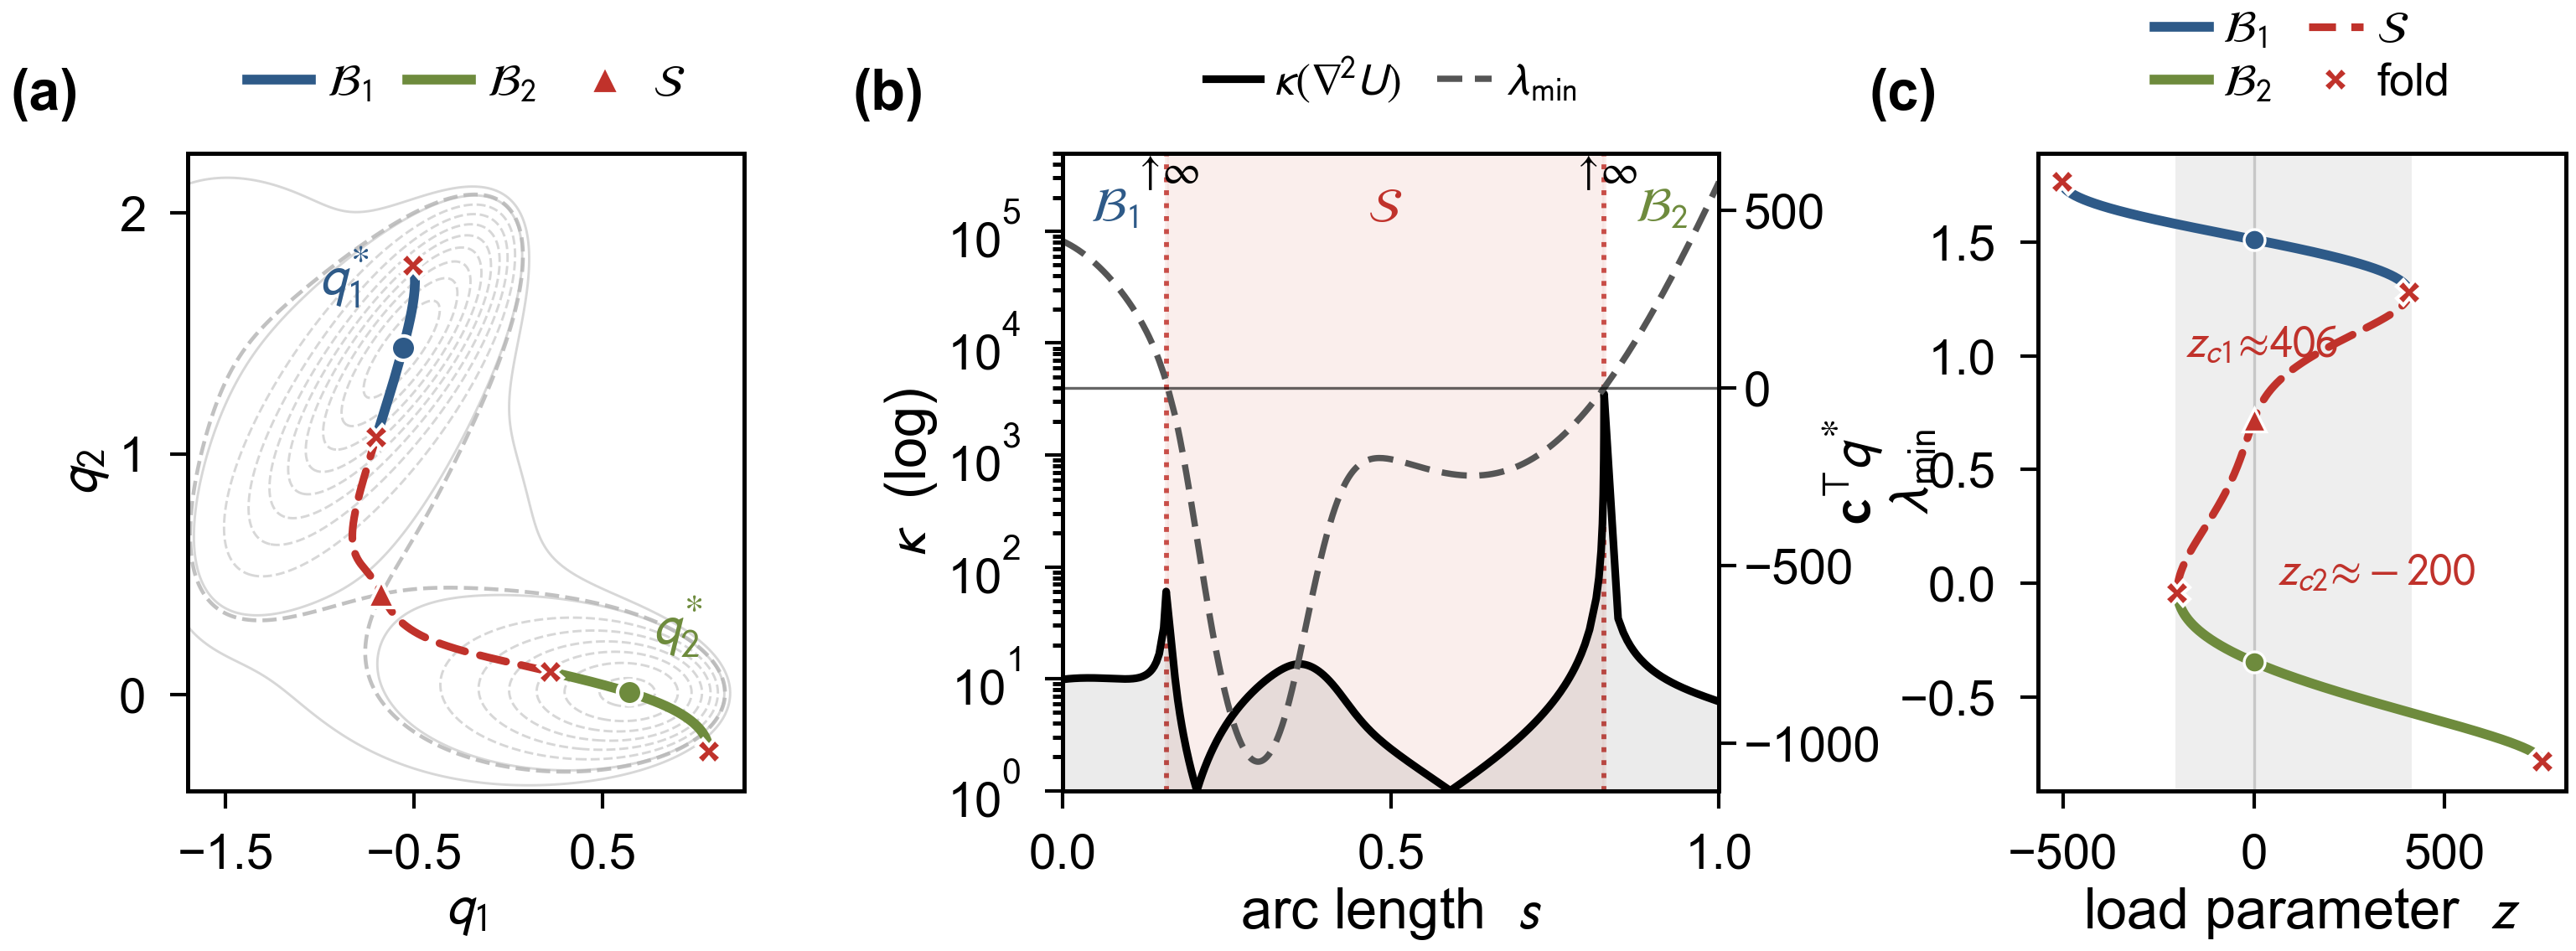

This figure's Python source:
"""
Science-style figure (single submitted figure, width = 5.5 inch).

Style choices:
  - Font: Arial (or Liberation Sans, the metric-compatible substitute), 8pt
  - Math rendered with matplotlib mathtext using Helvetica/sans serif glyphs
    so that math letters match body font (DejaVu Sans fallback for symbols
    Liberation Sans does not provide).
  - Single-figure width 5.5 in, three horizontal panels.
  - Color palette (Science-friendly, colorblind-safe-ish):
        branch 1 (B1) : steel blue       #2E5A88
        branch 2 (B2) : olive             #6E8B3D     (NOT red)
        saddle / unstable (S) : red       #C0322B
        gridlines / contours : light gray #B7B7B7
  - All labels placed in axis-external or guaranteed-empty regions to
    prevent occlusion of data.
"""
import numpy as np
import matplotlib as mpl
import matplotlib.pyplot as plt

# ============================== STYLE ==============================
mpl.rcParams.update({
    'font.family': 'sans-serif',
    'font.sans-serif': ['Arial', 'Liberation Sans', 'Helvetica',
                         'DejaVu Sans'],
    'font.size': 8,
    # Use mathtext rendered with stixsans so math symbols align with sans body
    'mathtext.fontset': 'stixsans',
    'mathtext.default': 'it',
    'axes.titlesize': 8,
    'axes.labelsize': 8,
    'xtick.labelsize': 7,
    'ytick.labelsize': 7,
    'legend.fontsize': 7,
    'axes.linewidth': 0.6,
    'xtick.major.width': 0.5,
    'ytick.major.width': 0.5,
    'xtick.major.size': 2.5,
    'ytick.major.size': 2.5,
    'xtick.minor.size': 1.5,
    'ytick.minor.size': 1.5,
    'lines.linewidth': 1.2,
    'patch.linewidth': 0.6,
    'pdf.fonttype': 42,    # embed TrueType (editable in Illustrator)
    'ps.fonttype':  42,
})

# ============================== MODEL ==============================
A_  = np.array([-200.0, 0.0, -170.0, 15.0])
a_  = np.array([-1.0, -1.0, -6.5, 0.7])
b_  = np.array([0.0, 0.0, 11.0, 0.6])
c_  = np.array([-10.0, -10.0, -6.5, 0.7])
x0_ = np.array([1.0, 0.0, -0.5, -1.0])
y0_ = np.array([0.0, 0.5, 1.5, 1.0])

def U_scalar(q):
    q1, q2 = q
    r = 0.0
    for i in range(4):
        r += A_[i]*np.exp(a_[i]*(q1-x0_[i])**2 + b_[i]*(q1-x0_[i])*(q2-y0_[i])
                          + c_[i]*(q2-y0_[i])**2)
    return r

def U_grid(Xg, Yg):
    r = np.zeros_like(Xg)
    for i in range(4):
        r += A_[i]*np.exp(a_[i]*(Xg-x0_[i])**2 + b_[i]*(Xg-x0_[i])*(Yg-y0_[i])
                          + c_[i]*(Yg-y0_[i])**2)
    return r

def gradU(q):
    q1, q2 = q
    g = np.zeros(2)
    for i in range(4):
        dx = q1 - x0_[i]; dy = q2 - y0_[i]
        phi = A_[i] * np.exp(a_[i]*dx*dx + b_[i]*dx*dy + c_[i]*dy*dy)
        g[0] += phi * (2*a_[i]*dx + b_[i]*dy)
        g[1] += phi * (2*c_[i]*dy + b_[i]*dx)
    return g

def hessU(q):
    q1, q2 = q
    H = np.zeros((2, 2))
    for i in range(4):
        dx = q1 - x0_[i]; dy = q2 - y0_[i]
        phi = A_[i] * np.exp(a_[i]*dx*dx + b_[i]*dx*dy + c_[i]*dy*dy)
        ex = 2*a_[i]*dx + b_[i]*dy
        ey = 2*c_[i]*dy + b_[i]*dx
        H[0, 0] += phi * (ex*ex + 2*a_[i])
        H[1, 1] += phi * (ey*ey + 2*c_[i])
        H[0, 1] += phi * (ex*ey + b_[i])
    H[1, 0] = H[0, 1]
    return H

minima_init = [np.array([-0.558, 1.442]), np.array([0.641, 0.009])]
saddle      = np.array([-0.673, 0.417])

H_sad = hessU(saddle)
eig_sad, V_sad = np.linalg.eigh(H_sad)
c_vec = V_sad[:, np.argmin(eig_sad)]   # unstable mode at saddle

# ====================== ARCLENGTH CONTINUATION ======================
def trace_branch_general(q_start, direction_sign, ds=1.5, max_steps=4000,
                          min_abs_lam=0.05):
    """Trace any critical-point branch (stable or unstable). Stops at
    Morse-index change, near-degenerate critical point, or repeated
    corrector failure."""
    q = q_start.copy(); z = 0.0
    pts = []
    H = hessU(q); eigs = np.linalg.eigvalsh(H)
    pts.append((z, q[0], q[1], eigs[0], eigs[1]))
    n_neg_init = int((eigs < 0).sum())
    prev_t = None; cur_ds = ds; ds_min = 1e-3
    for step in range(max_steps):
        H = hessU(q)
        try:
            v = -np.linalg.solve(H, c_vec)
        except np.linalg.LinAlgError:
            break
        t_q = v; t_z = 1.0
        norm = np.sqrt(t_q @ t_q + t_z * t_z)
        t_q /= norm; t_z /= norm
        if step == 0:
            t_q *= direction_sign; t_z *= direction_sign
        else:
            if t_q @ prev_t[0] + t_z * prev_t[1] < 0:
                t_q = -t_q; t_z = -t_z
        prev_t = (t_q, t_z)
        q_pred = q + cur_ds * t_q; z_pred = z + cur_ds * t_z
        q_n = q_pred.copy(); z_n = z_pred
        ok = False
        for _ in range(60):
            F = gradU(q_n) + z_n * c_vec
            N = (q_n - q_pred) @ t_q + (z_n - z_pred) * t_z
            res = np.concatenate([F, [N]])
            if np.linalg.norm(res) < 1e-9:
                ok = True; break
            Hn = hessU(q_n)
            J = np.zeros((3, 3))
            J[:2, :2] = Hn; J[:2, 2] = c_vec
            J[2,  :2] = t_q; J[2, 2] = t_z
            try:
                delta = np.linalg.solve(J, -res)
            except np.linalg.LinAlgError:
                break
            q_n += delta[:2]; z_n += delta[2]
        if not ok:
            cur_ds *= 0.5
            if cur_ds < ds_min: break
            continue
        H_new = hessU(q_n); eigs_new = np.linalg.eigvalsh(H_new)
        if int((eigs_new < 0).sum()) != n_neg_init:
            break
        ms = min(abs(eigs_new[0]), abs(eigs_new[1]))
        if ms < min_abs_lam:
            pts.append((z_n, q_n[0], q_n[1], eigs_new[0], eigs_new[1]))
            break
        q = q_n; z = z_n
        pts.append((z, q[0], q[1], eigs_new[0], eigs_new[1]))
        if ms < 3.0:    cur_ds = max(cur_ds * 0.4, ds_min)
        elif ms < 15.0: cur_ds = max(cur_ds * 0.7, ds_min)
        else:           cur_ds = min(cur_ds * 1.05, ds)
    return np.array(pts)


def trace_branch_arclen(q_start, direction_sign, ds=2.0, max_steps=4000,
                          lam_floor=0.05, lam_alert=20.0):
    """Stable (PD) branch only. Detects fold by lam_min approaching 0
    and rebounding (which means we've crossed onto the unstable branch)."""
    q = q_start.copy(); z = 0.0
    pts = []
    H = hessU(q); eigs = np.linalg.eigvalsh(H)
    pts.append((z, q[0], q[1], eigs[0], eigs[1]))
    prev_tangent = None; cur_ds = ds; ds_min = 1e-3
    last_lam_min = eigs.min(); seen_alert = False
    for step in range(max_steps):
        H = hessU(q)
        try:
            v = -np.linalg.solve(H, c_vec)
        except np.linalg.LinAlgError:
            break
        t_q = v; t_z = 1.0
        norm = np.sqrt(t_q @ t_q + t_z * t_z)
        t_q /= norm; t_z /= norm
        if step == 0:
            t_q *= direction_sign; t_z *= direction_sign
        else:
            if t_q @ prev_tangent[0] + t_z * prev_tangent[1] < 0:
                t_q = -t_q; t_z = -t_z
        prev_tangent = (t_q, t_z)
        q_pred = q + cur_ds * t_q; z_pred = z + cur_ds * t_z
        q_n = q_pred.copy(); z_n = z_pred
        ok = False
        for _ in range(60):
            F = gradU(q_n) + z_n * c_vec
            N = (q_n - q_pred) @ t_q + (z_n - z_pred) * t_z
            res = np.concatenate([F, [N]])
            if np.linalg.norm(res) < 1e-9:
                ok = True; break
            Hn = hessU(q_n)
            J = np.zeros((3, 3))
            J[:2, :2] = Hn; J[:2, 2] = c_vec
            J[2,  :2] = t_q; J[2, 2] = t_z
            try:
                delta = np.linalg.solve(J, -res)
            except np.linalg.LinAlgError:
                break
            q_n += delta[:2]; z_n += delta[2]
        if not ok:
            cur_ds *= 0.5
            if cur_ds < ds_min: break
            continue
        H_new = hessU(q_n); eigs_new = np.linalg.eigvalsh(H_new)
        lm = eigs_new.min()
        if seen_alert and lm > last_lam_min * 1.05: break
        if lm < lam_alert: seen_alert = True
        q = q_n; z = z_n; last_lam_min = lm
        pts.append((z, q[0], q[1], eigs_new[0], eigs_new[1]))
        if lm < lam_floor: break
        if lm < 3.0:    cur_ds = max(cur_ds * 0.4, ds_min)
        elif lm < 15.0: cur_ds = max(cur_ds * 0.7, ds_min)
        else:           cur_ds = min(cur_ds * 1.05, ds)
    return np.array(pts)


B1_pos_arc = trace_branch_arclen(minima_init[0], +1)
B1_neg_arc = trace_branch_arclen(minima_init[0], -1)
B2_pos_arc = trace_branch_arclen(minima_init[1], +1)
B2_neg_arc = trace_branch_arclen(minima_init[1], -1)
S_pos_arc  = trace_branch_general(saddle, +1, ds=1.5)
S_neg_arc  = trace_branch_general(saddle, -1, ds=1.5)

def assemble(pos_arr, neg_arr):
    if len(pos_arr) and len(neg_arr):
        return np.vstack([neg_arr[::-1], pos_arr[1:]])
    if len(pos_arr): return pos_arr
    return neg_arr[::-1]

B1 = assemble(B1_pos_arc, B1_neg_arc)
B2 = assemble(B2_pos_arc, B2_neg_arc)
S_branch = assemble(S_pos_arc, S_neg_arc)

B1_left  = B1[0];  B1_right = B1[-1]
B2_left  = B2[0];  B2_right = B2[-1]

# Path along the critical-point manifold: B1 (z=0 -> fold1) -> S (fold1->fold2) -> B2 (fold2 -> z=0)
P1   = B1_pos_arc.copy()
P_S  = np.vstack([S_pos_arc[::-1], S_neg_arc[1:]])
P2   = B2_neg_arc[::-1].copy()
path_q   = np.vstack([P1[:, 1:3], P_S[1:, 1:3], P2[1:, 1:3]])
path_lam = np.vstack([P1[:, 3:5], P_S[1:, 3:5], P2[1:, 3:5]])
path_z   = np.concatenate([P1[:, 0], P_S[1:, 0], P2[1:, 0]])
n_path   = len(path_q)
idx_fold1 = len(P1) - 1
idx_fold2 = len(P1) + len(P_S) - 2
arc_raw = np.zeros(n_path)
for i in range(1, n_path):
    arc_raw[i] = arc_raw[i-1] + np.linalg.norm(path_q[i] - path_q[i-1])
arc = arc_raw / arc_raw[-1]
s_fold1 = arc[idx_fold1]
s_fold2 = arc[idx_fold2]

lam_min_path = path_lam[:, 0]
lam_max_path = path_lam[:, 1]
sigma_min_path = np.minimum(np.abs(lam_min_path), np.abs(lam_max_path))
kappa_path  = (np.maximum(np.abs(lam_min_path), np.abs(lam_max_path))
               / np.maximum(sigma_min_path, 1e-6))

# ============================== COLORS ==============================
C_B1     = '#2E5A88'   # steel blue (stable)
C_B2     = '#6E8B3D'   # olive green (stable, NOT red)
C_S      = '#C0322B'   # red — reserved for unstable / fold
C_GRID   = '#B7B7B7'
C_TEXT   = '#1a1a1a'
C_B1_BG  = '#DCE5EE'
C_B2_BG  = '#E5EAD8'
C_S_BG   = '#F4DAD7'

# ============================== FIGURE ==============================
# Width: 5.5 in (Science fits between 1- and 2-column).
# Height tuned for 3 horizontal panels with room for axis labels & captions.
fig = plt.figure(figsize=(5.5, 2.15))
gs = fig.add_gridspec(1, 3,
                       width_ratios=[1.0, 1.18, 0.95],
                       wspace=0.55,
                       left=0.085, right=0.945, top=0.78, bottom=0.19)

# ---------------- Panel (a) ----------------
ax = fig.add_subplot(gs[0, 0])

xx = np.linspace(-1.7, 1.2, 300)
yy = np.linspace(-0.4, 2.2, 300)
Xg, Yg = np.meshgrid(xx, yy)
Z = U_grid(Xg, Yg)
Zc = np.clip(Z, -150, 50)
ax.contour(Xg, Yg, Zc, levels=np.linspace(-150, 50, 12),
           colors=C_GRID, linewidths=0.35, alpha=0.55, zorder=1)
sep_level = U_scalar(saddle)
ax.contour(Xg, Yg, Z, levels=[sep_level], colors=C_GRID,
           linewidths=0.55, alpha=0.85, zorder=1.5, linestyles='dashed')

# Branches
ax.plot(B1[:, 1], B1[:, 2], '-', color=C_B1, lw=1.4, zorder=5,
    solid_capstyle='round')
ax.plot(B2[:, 1], B2[:, 2], '-', color=C_B2, lw=1.4, zorder=5,
    solid_capstyle='round')
ax.plot(S_branch[:, 1], S_branch[:, 2], linestyle=(0, (3.5, 2)),
    color=C_S, lw=1.1, zorder=4, dash_capstyle='round')

legend_handles_a = [
    plt.Line2D([0], [0], color=C_B1, lw=1.4, label=r'$\mathcal{B}_1$'),
    plt.Line2D([0], [0], color=C_B2, lw=1.4, label=r'$\mathcal{B}_2$'),
    plt.Line2D([0], [0], marker='^', color=C_S, lw=0,
           markersize=4.0, markeredgecolor='white',
           markeredgewidth=0.5, label=r'$\mathcal{S}$'),
]
ax.legend(handles=legend_handles_a,
      loc='lower center',
      bbox_to_anchor=(0.5, 1.04),
      ncol=3, fontsize=6.5, frameon=False,
      handlelength=1.4, handletextpad=0.35,
      columnspacing=0.8, borderpad=0.0)

# z=0 markers (the original minima, the saddle)
ax.plot(minima_init[0][0], minima_init[0][1], 'o', color=C_B1,
        markersize=3.5, markeredgecolor='white', markeredgewidth=0.5,
        zorder=10)
ax.plot(minima_init[1][0], minima_init[1][1], 'o', color=C_B2,
        markersize=3.5, markeredgecolor='white', markeredgewidth=0.5,
        zorder=10)
ax.plot(saddle[0], saddle[1], '^', color=C_S, markersize=3.8,
        markeredgecolor='white', markeredgewidth=0.5, zorder=10)

# Fold endpoints
for end in [B1_left, B1_right]:
    ax.plot(end[1], end[2], 'X', color=C_S, markersize=3.5,
            markeredgecolor='white', markeredgewidth=0.5, zorder=11)
for end in [B2_left, B2_right]:
    ax.plot(end[1], end[2], 'X', color=C_S, markersize=3.5,
            markeredgecolor='white', markeredgewidth=0.5, zorder=11)

# In-axes labels — placed in known empty regions
ax.text(minima_init[0][0] - 0.18, minima_init[0][1] + 0.22,
        r'$q_1^{*}$', fontsize=8, color=C_B1, ha='right')
ax.text(minima_init[1][0] + 0.12, minima_init[1][1] + 0.20,
        r'$q_2^{*}$', fontsize=8, color=C_B2)

ax.set_xlim(-1.7, 1.25); ax.set_ylim(-0.4, 2.25)
ax.set_xlabel(r'$q_1$', labelpad=1)
ax.set_ylabel(r'$q_2$', labelpad=1)
ax.set_xticks([-1.5, -0.5, 0.5])
ax.set_yticks([0, 1, 2])
# Panel-letter label, placed outside data area in the upper-left
ax.text(-0.32, 1.05, '(a)', transform=ax.transAxes, fontsize=8,
        fontweight='bold', va='bottom')

# ---------------- Panel (b) ----------------
ax2 = fig.add_subplot(gs[0, 1])

# Saddle-region background only
ax2.axvspan(s_fold1, s_fold2, color=C_S_BG, alpha=0.45, zorder=0)
# Fold lines
ax2.axvline(s_fold1, color=C_S, linestyle=':', lw=0.7, alpha=0.85, zorder=2)
ax2.axvline(s_fold2, color=C_S, linestyle=':', lw=0.7, alpha=0.85, zorder=2)

l1, = ax2.semilogy(arc, kappa_path, color='black', lw=1.1,
                    label=r'$\kappa(\nabla^{\!2} U)$', zorder=4)
# Filled area under kappa makes the divergence spikes visually prominent
ax2.fill_between(arc, 1, kappa_path, color='black', alpha=0.08, zorder=3)
ax2.set_ylabel(r'$\kappa$  (log)', labelpad=1)

# Annotate the two divergence peaks with ↑∞
ax2.set_xlim(0, 1)
ax2.set_ylim(1, 5e5)
for sx in (s_fold1, s_fold2):
    ax2.annotate(r'$\uparrow\!\infty$',
                 xy=(sx, 5e5), xytext=(sx, 5e5),
                 ha='center', va='top', fontsize=6, color='black')

ax2r = ax2.twinx()
l3, = ax2r.plot(arc, lam_min_path, color='#555555', lw=0.9,
                 linestyle=(0, (4, 2)), label=r'$\lambda_{\min}$')
ax2r.axhline(0, color='black', lw=0.4, alpha=0.6)
ax2r.set_ylabel(r'$\lambda_{\min}$', labelpad=1)
ax2r.tick_params(labelsize=7, pad=1)

# Region letters at top of plot
y_top = 2.5e5
ax2.text(s_fold1 / 2, y_top, r'$\mathcal{B}_1$',
         ha='center', va='top', fontsize=7, color=C_B1)
ax2.text((s_fold1 + s_fold2) / 2, y_top, r'$\mathcal{S}$',
         ha='center', va='top', fontsize=7, color=C_S)
ax2.text((s_fold2 + 1) / 2, y_top, r'$\mathcal{B}_2$',
         ha='center', va='top', fontsize=7, color=C_B2)

ax2.set_xlabel(r'arc length  $s$', labelpad=1)
ax2.set_xticks([0, 0.5, 1])
# Panel letter
ax2.text(-0.32, 1.05, '(b)', transform=ax2.transAxes, fontsize=8,
         fontweight='bold', va='bottom')

# Combined legend ABOVE the panel (b), centered, 2x2 layout fitting inside (b)
combined = [l1, l3]
leg_b = ax2.legend(handles=combined,
                   loc='lower center',
                   bbox_to_anchor=(0.5, 1.04),
                   ncol=2, fontsize=6.5, frameon=False,
                   handlelength=1.2, handletextpad=0.3,
                   columnspacing=0.8, labelspacing=0.25,
                   borderpad=0.0)

# ---------------- Panel (c) ----------------
ax3 = fig.add_subplot(gs[0, 2])

proj_B1 = B1[:, 1:3] @ c_vec
proj_B2 = B2[:, 1:3] @ c_vec
proj_S  = S_branch[:, 1:3] @ c_vec
z_B1 = B1[:, 0]; z_B2 = B2[:, 0]; z_S = S_branch[:, 0]

z_overlap_lo = max(z_B1[0], z_B2[0])
z_overlap_hi = min(z_B1[-1], z_B2[-1])
ax3.axvspan(z_overlap_lo, z_overlap_hi, color='#EEEEEE',
            alpha=1.0, zorder=0)

ax3.plot(z_B1, proj_B1, '-', color=C_B1, lw=1.4, zorder=5)
ax3.plot(z_B2, proj_B2, '-', color=C_B2, lw=1.4, zorder=5)
ax3.plot(z_S,  proj_S, linestyle=(0, (3.5, 2)), color=C_S, lw=1.1,
         zorder=4, dash_capstyle='round')

# Fold endpoint markers
for end in [B1_left, B1_right, B2_left, B2_right]:
    ax3.plot(end[0], np.dot(end[1:3], c_vec), 'X', color=C_S,
             markersize=3.5, markeredgecolor='white',
             markeredgewidth=0.5, zorder=10)
# z=0 references
ax3.plot(0, np.dot(minima_init[0], c_vec), 'o', color=C_B1,
         markersize=3.0, markeredgecolor='white', markeredgewidth=0.4,
         zorder=11)
ax3.plot(0, np.dot(minima_init[1], c_vec), 'o', color=C_B2,
         markersize=3.0, markeredgecolor='white', markeredgewidth=0.4,
         zorder=11)
ax3.plot(0, np.dot(saddle, c_vec), '^', color=C_S, markersize=3.4,
         markeredgecolor='white', markeredgewidth=0.4, zorder=11)
ax3.axvline(0, color=C_GRID, lw=0.4, alpha=0.7, zorder=1)

ax3.set_xlabel(r'load parameter  $z$', labelpad=1)
ax3.set_ylabel(r'$\mathbf{c}^{\!\top}\!q^{*}$',
               labelpad=2)
ax3.set_xticks([-500, 0, 500])
ax3.set_yticks([-0.5, 0, 0.5, 1.0, 1.5])
# Panel letter
ax3.text(-0.32, 1.05, '(c)', transform=ax3.transAxes, fontsize=8,
         fontweight='bold', va='bottom')

# Compact legend OUTSIDE plot, top-right of panel (c)
legend_handles = [
    plt.Line2D([0], [0], color=C_B1, lw=1.4, label=r'$\mathcal{B}_1$'),
    plt.Line2D([0], [0], color=C_B2, lw=1.4, label=r'$\mathcal{B}_2$'),
    plt.Line2D([0], [0], color=C_S, lw=1.1,
               linestyle=(0, (3.5, 2)),  label=r'$\mathcal{S}$'),
    plt.Line2D([0], [0], marker='X', color=C_S, lw=0,
               markersize=3.5, markeredgecolor='white',
               markeredgewidth=0.5, label='fold'),
]
leg_c = ax3.legend(handles=legend_handles,
                   loc='lower center',
                   bbox_to_anchor=(0.5, 1.04),
                   ncol=2, fontsize=6.5, frameon=False,
                   handlelength=1.2, handletextpad=0.3,
                   columnspacing=0.8, labelspacing=0.25,
                   borderpad=0.0)

# Annotation of fold z-values placed in clear white space within bistable window
B1_fold_z = B1_right[0]; B2_fold_z = B2_left[0]
ax3.text(-180, 1.05,
         f'$z_{{c1}}\\!\\approx\\!{B1_fold_z:.0f}$',
         fontsize=6.5, color=C_S, ha='left', va='center')
ax3.text(60, 0.05,
         f'$z_{{c2}}\\!\\approx\\!{B2_fold_z:.0f}$',
         fontsize=6.5, color=C_S, ha='left', va='center')

# ---------------- Save ----------------
plt.savefig('T_branches_science.pdf', bbox_inches='tight',
            pad_inches=0.02)
plt.savefig('T_branches_science.png', dpi=600,
            bbox_inches='tight', pad_inches=0.02)
print("Saved Science-style figure.")
print(f"B1 fold:  z = {B1_right[0]:+.1f}")
print(f"B2 fold:  z = {B2_left[0]:+.1f}")
print(f"Bistable window:  z in [{z_overlap_lo:.0f}, {z_overlap_hi:.0f}]")
